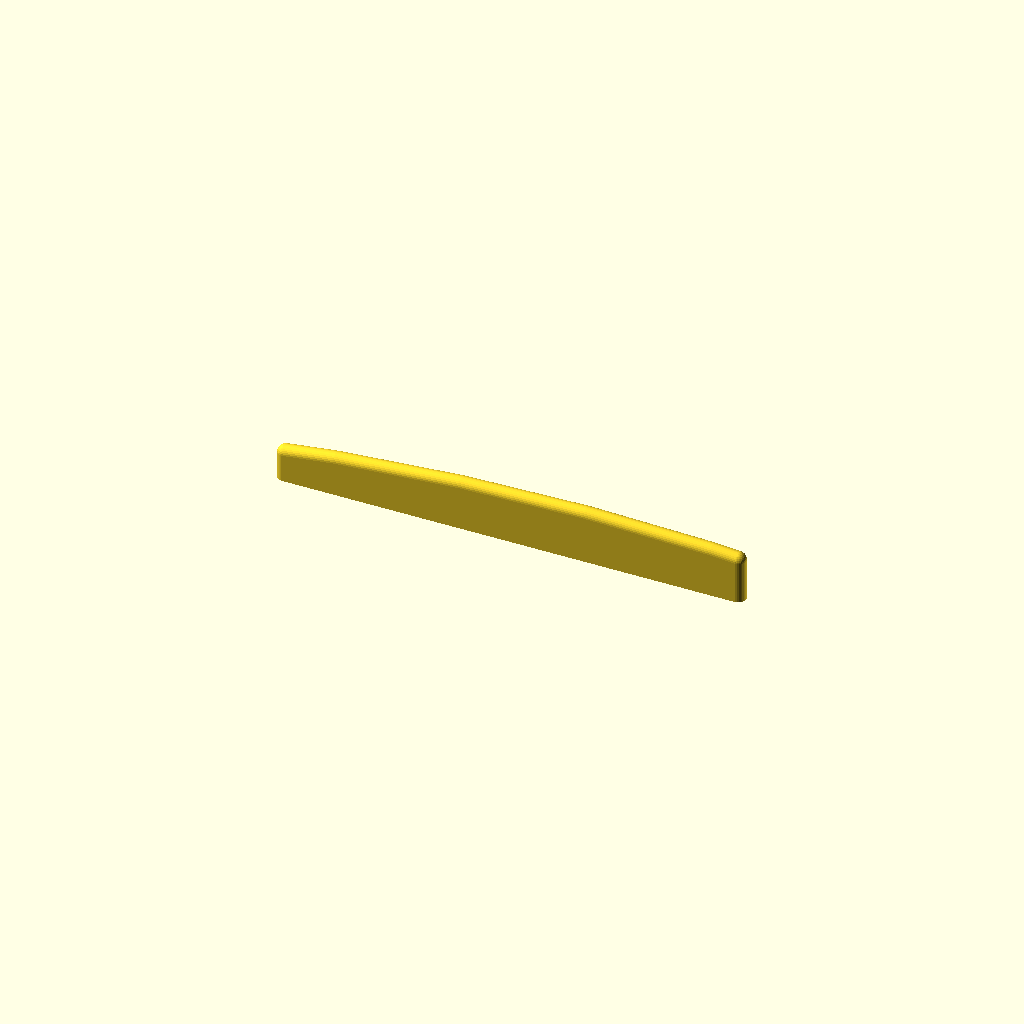
Cell 1: the model at its default parameters.
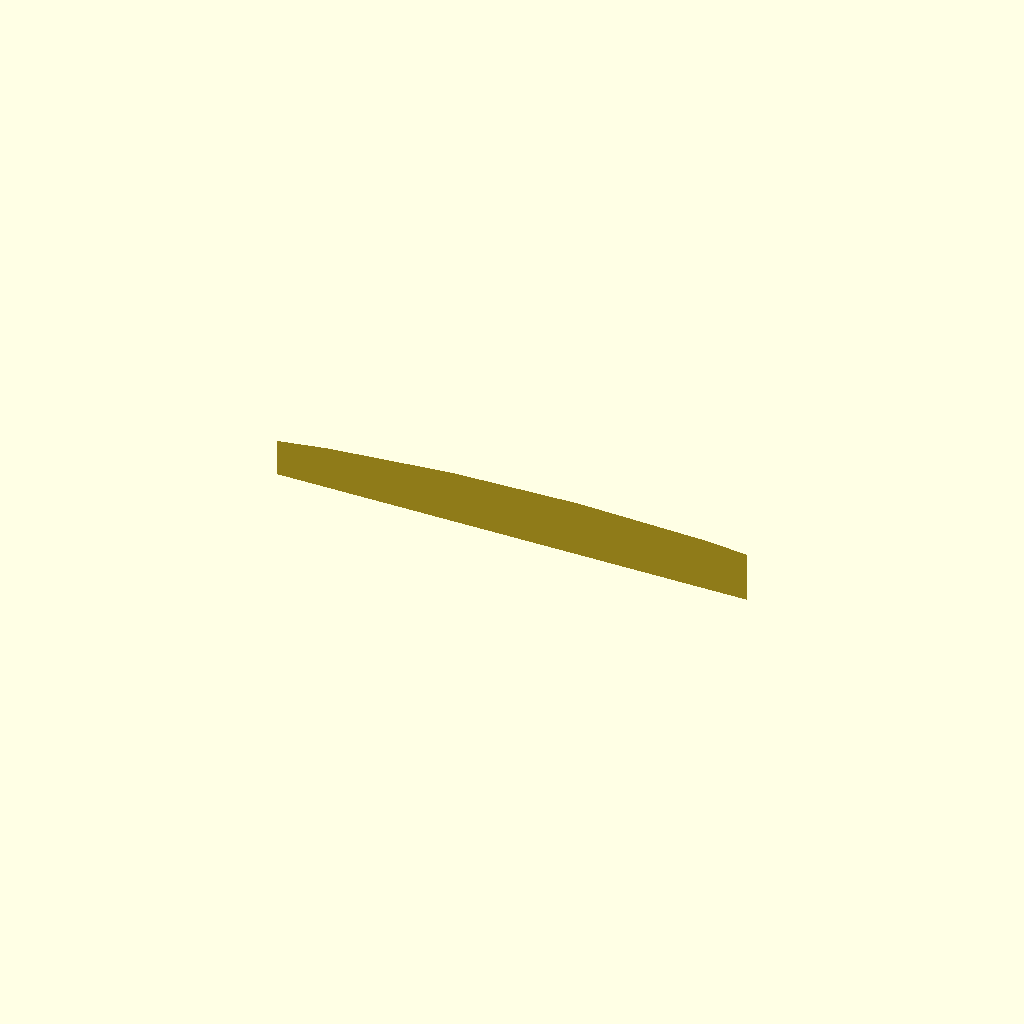
Cell 2: depth = 0.1 (everything else at default).
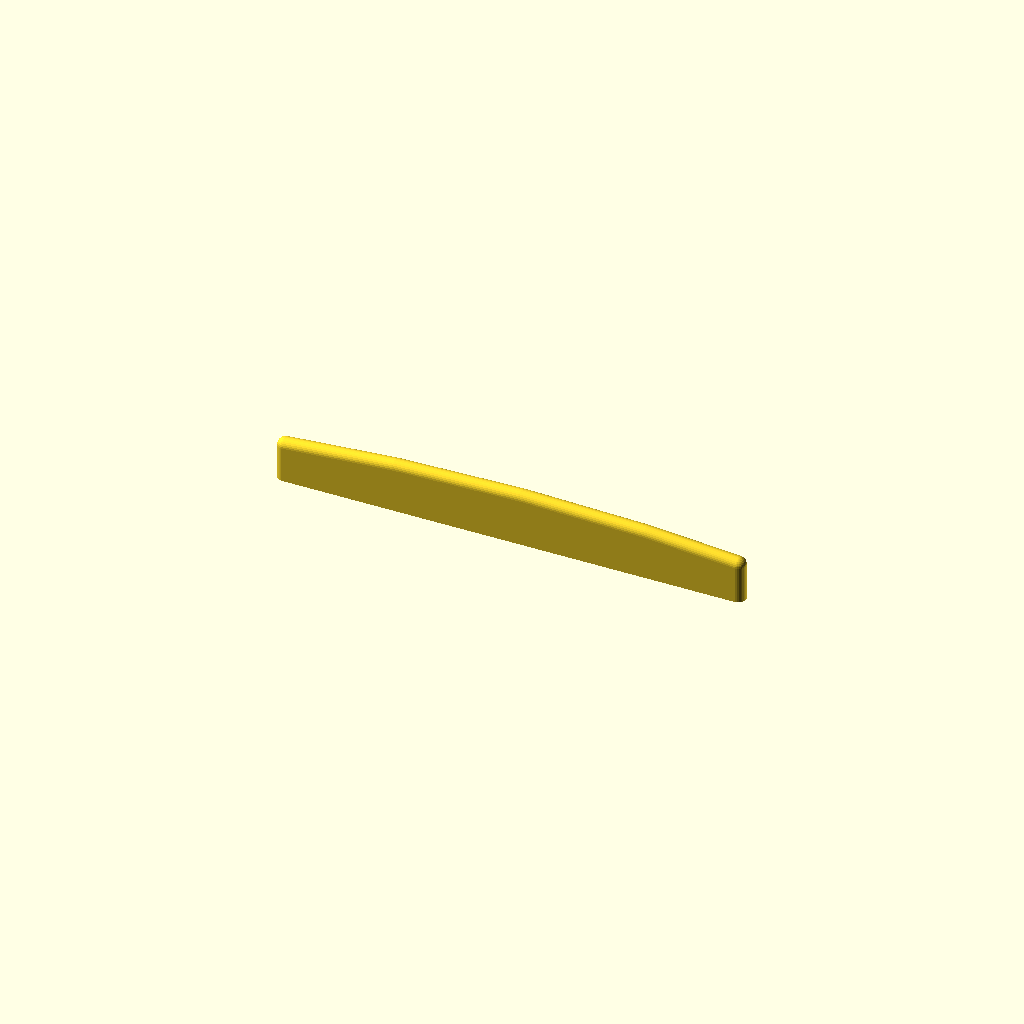
Cell 3 — center_offset set to 0.5, the other parameters unchanged.
One fixed orthographic camera (rotation 55°, 0°, 25°; colour scheme Cornfield) for every cell.
OpenSCAD source file inputs/thingiverse/files/thing-3081625/files/guitarbridge.scad:
length = 75; // [120]
height = 8.8; // [1:0.1:14]
depth = 3; // [0.1:0.1:5]
fingerboard_radius = 381; // [184.15:7-1/4", 241.3:9-1/2", 254:10", 304.8:12", 355.6:14", 381:15", 406.4:16", 431.8:17", 508:20"]
center_offset = 0.64; // [0.5:0.01:0.67]

/* [Hidden] */
radius = depth/2 - 0.25;

difference() {
  minkowski() {
    translate([radius, 0, 0])
      intersection () {
        cube([length-depth, 0.01, height-radius]);
        translate([center_offset * length, 0, -fingerboard_radius+height-radius])
        rotate([90, 0, 0])
        cylinder(h = depth * 2, r = fingerboard_radius, $fn = 120);
      }
      sphere(radius, $fn = 30);
  }
  translate([0, -radius, -depth])
  cube([length, depth, depth]);
}
Customizer parameters (derived from the source; name, type, default, range or options):
length: number, default 75, range 0 to 120
height: number, default 8.8, range 1 to 14, step 0.1
depth: number, default 3, range 0.1 to 5, step 0.1
fingerboard_radius: number, default 381, options 184.15, 241.3, 254, 304.8, 355.6, 381, 406.4, 431.8, 508
center_offset: number, default 0.64, range 0.5 to 0.67, step 0.01
